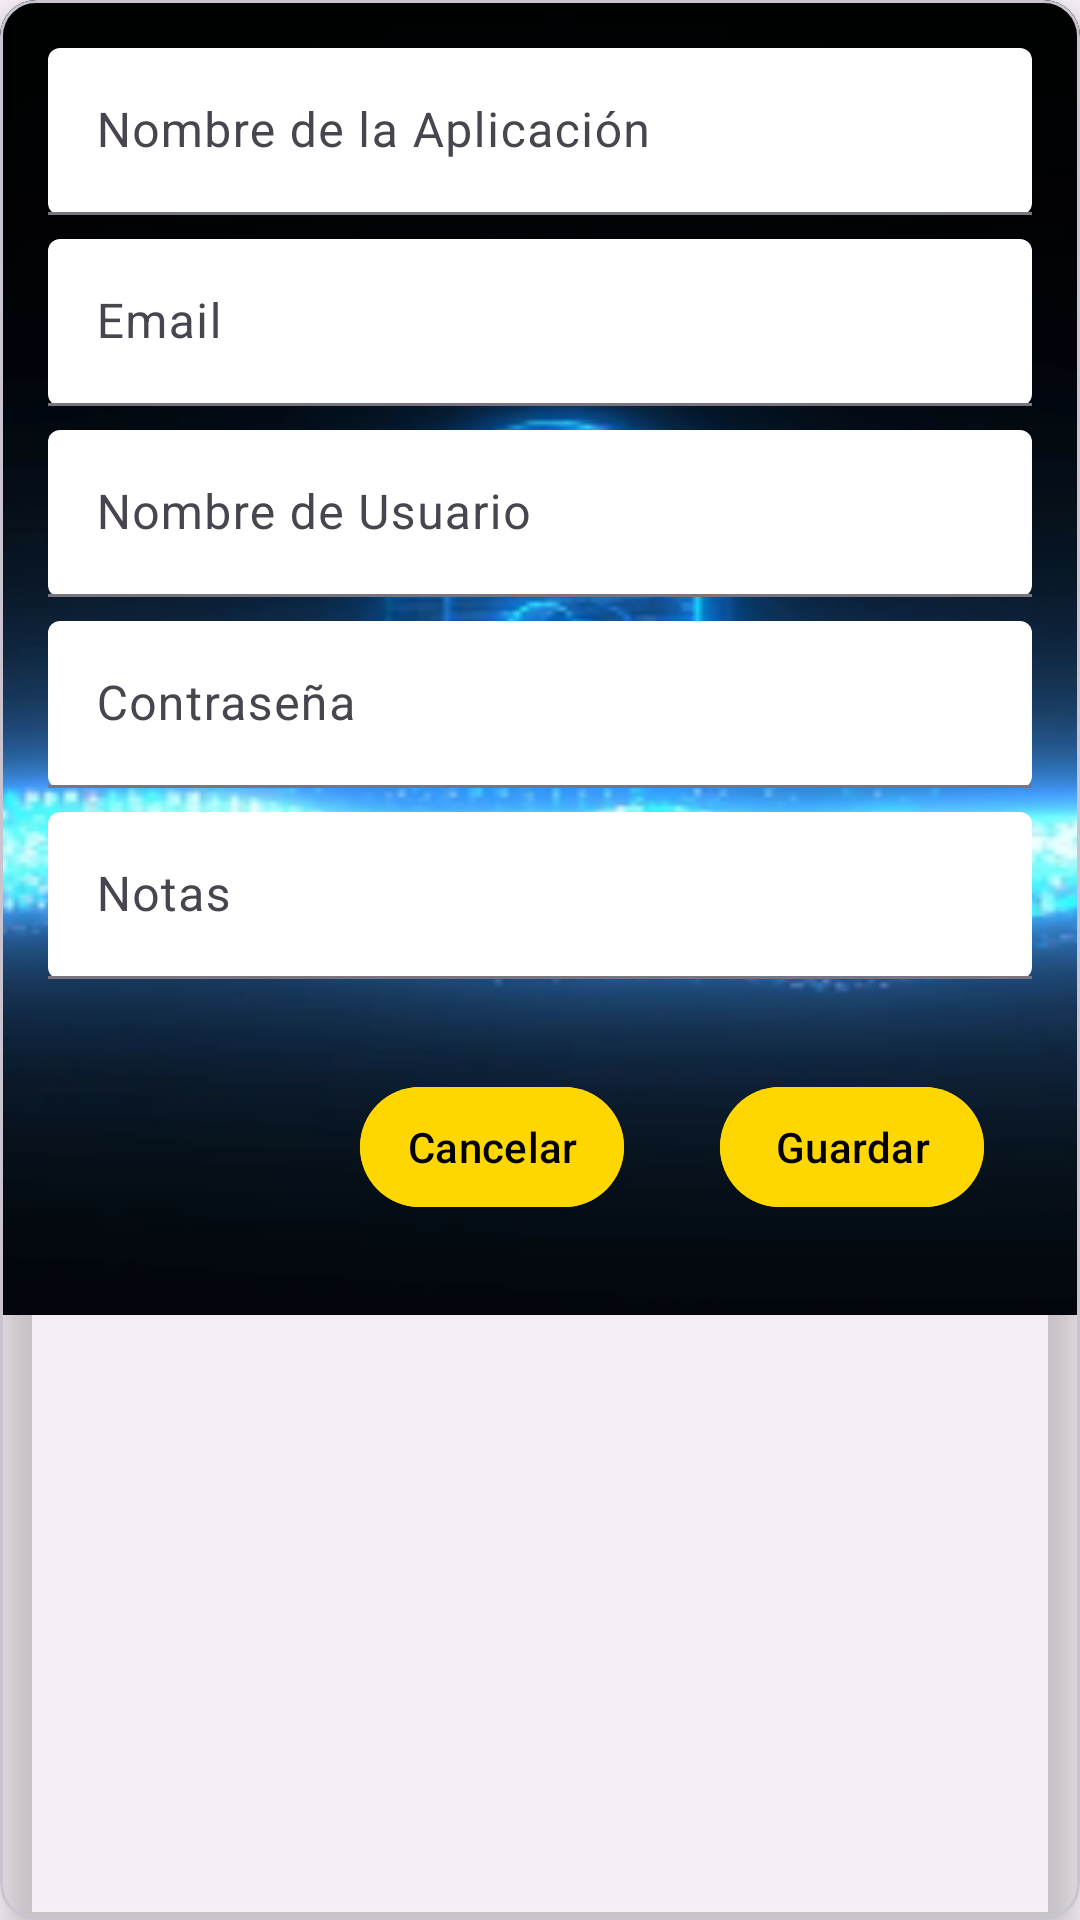

Layout XML and referenced resources for this Android screen:
<!-- AndroidManifest.xml: application theme Theme.LuisTobar -->
<!-- res/layout/popup_add_card.xml -->
<?xml version="1.0" encoding="utf-8"?>
<com.google.android.material.card.MaterialCardView
    xmlns:android="http://schemas.android.com/apk/res/android"
    xmlns:app="http://schemas.android.com/apk/res-auto"
    android:layout_width="match_parent"
    android:layout_height="wrap_content"
    android:layout_margin="16dp"
    app:cardElevation="8dp"
    app:cardCornerRadius="12dp"
    app:cardBackgroundColor="@android:color/transparent">

    <LinearLayout
        android:layout_width="match_parent"
        android:layout_height="wrap_content"
        android:orientation="vertical"
        android:padding="16dp"
        android:background="@drawable/fondocontra">

        
        <com.google.android.material.textfield.TextInputLayout
            android:layout_width="match_parent"
            android:layout_height="wrap_content"
            android:hint="Nombre de la Aplicación"
            app:boxBackgroundMode="filled"
            app:boxBackgroundColor="@color/white">

            <com.google.android.material.textfield.TextInputEditText
                android:id="@+id/etAppName"
                android:layout_width="match_parent"
                android:layout_height="wrap_content"
                android:inputType="text" />
        </com.google.android.material.textfield.TextInputLayout>

        
        <com.google.android.material.textfield.TextInputLayout
            android:layout_width="match_parent"
            android:layout_height="wrap_content"
            android:hint="Email"
            app:boxBackgroundMode="filled"
            app:boxBackgroundColor="@color/white"
            android:layout_marginTop="8dp">

            <com.google.android.material.textfield.TextInputEditText
                android:id="@+id/etEmail"
                android:layout_width="match_parent"
                android:layout_height="wrap_content"
                android:inputType="textEmailAddress" />
        </com.google.android.material.textfield.TextInputLayout>

        
        <com.google.android.material.textfield.TextInputLayout
            android:layout_width="match_parent"
            android:layout_height="wrap_content"
            android:hint="Nombre de Usuario"
            app:boxBackgroundMode="filled"
            app:boxBackgroundColor="@color/white"
            android:layout_marginTop="8dp">

            <com.google.android.material.textfield.TextInputEditText
                android:id="@+id/etUserName"
                android:layout_width="match_parent"
                android:layout_height="wrap_content"
                android:inputType="text" />
        </com.google.android.material.textfield.TextInputLayout>

        
        <com.google.android.material.textfield.TextInputLayout
            android:layout_width="match_parent"
            android:layout_height="wrap_content"
            android:hint="Contraseña"
            app:boxBackgroundMode="filled"
            app:boxBackgroundColor="@color/white"
            android:layout_marginTop="8dp">

            <com.google.android.material.textfield.TextInputEditText
                android:id="@+id/etPassword"
                android:layout_width="match_parent"
                android:layout_height="wrap_content"
                android:inputType="textPassword" />
        </com.google.android.material.textfield.TextInputLayout>

        
        <com.google.android.material.textfield.TextInputLayout
            android:layout_width="match_parent"
            android:layout_height="wrap_content"
            android:hint="Notas"
            app:boxBackgroundMode="filled"
            app:boxBackgroundColor="@color/white"
            android:layout_marginTop="8dp">

            <com.google.android.material.textfield.TextInputEditText
                android:id="@+id/etNotas"
                android:layout_width="match_parent"
                android:layout_height="wrap_content"
                android:inputType="textMultiLine" />
        </com.google.android.material.textfield.TextInputLayout>

        
        <LinearLayout
            android:layout_width="match_parent"
            android:layout_height="wrap_content"
            android:orientation="horizontal"
            android:gravity="end"
            android:layout_marginTop="16dp">

            
            <com.google.android.material.button.MaterialButton
                android:id="@+id/btnCancel"
                android:layout_width="wrap_content"
                android:layout_height="wrap_content"
                android:text="Cancelar"
                android:backgroundTint="#FFD700"
                android:textColor="#000000"
                android:padding="2dp"
                android:layout_marginTop="32dp"
                android:layout_marginStart="16dp"
                android:layout_marginEnd="16dp"
                android:layout_margin="16dp"/>

            
            <com.google.android.material.button.MaterialButton
                android:id="@+id/btnSaveCard"
                android:layout_width="wrap_content"
                android:layout_height="wrap_content"
                android:text="Guardar"
                android:backgroundTint="#FFD700"
                android:textColor="#000000"
                android:padding="2dp"
                android:layout_marginTop="32dp"
                android:layout_marginStart="16dp"
                android:layout_marginEnd="16dp"
                android:layout_margin="16dp" />
        </LinearLayout>
    </LinearLayout>
</com.google.android.material.card.MaterialCardView>
<!-- resources referenced by this layout -->
<resources>
  <!-- drawable fondocontra: png bitmap (drawable, 64001 bytes) -->
  <style name="Theme.LuisTobar" parent="Base.Theme.LuisTobar" />
  <style name="Base.Theme.LuisTobar" parent="Theme.Material3.DayNight.NoActionBar">
          
          
      </style>
  <!-- not gathered from this repository: default colours our renderer supplied (Android Studio template values) -->
  <color name="white">#FFFFFFFF</color>
</resources>
